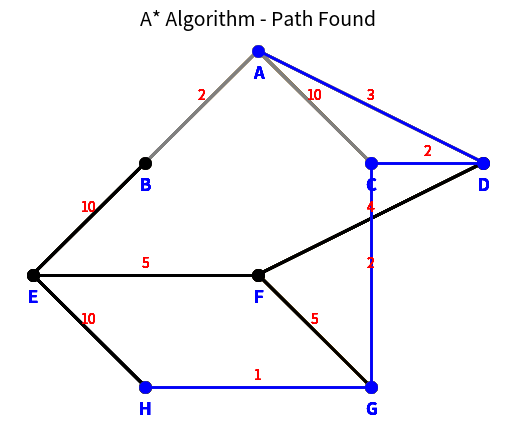

Python code for this plot:
import matplotlib.pyplot as plt

class Node:
    def __init__(self, name, parent=None):
        self.name = name
        self.parent = parent
        self.g = 0
        self.h = 0
        self.f = 0

def astar(graph, heuristics, start, end):
    open_list = []
    closed_set = set()

    start_node = Node(start)
    end_node = Node(end)
    
    open_list.append(start_node)

    while open_list:
        open_list.sort(key=lambda node: node.f)
        current_node = open_list.pop(0)
        closed_set.add(current_node.name)

        if current_node.name == end_node.name:
            path = []
            while current_node is not None:
                path.append(current_node.name)
                current_node = current_node.parent
            draw_a_star_step(graph, heuristics, start, end, open_list, closed_set, current_node, path)
            return path[::-1]

        neighbors = graph[current_node.name]
        for key, value in neighbors.items():
            if key in closed_set:
                continue
            neighbor = Node(key, current_node)
            neighbor.g = current_node.g + value
            neighbor.h = heuristics[key]
            neighbor.f = neighbor.g + neighbor.h

            found_in_open_list = False
            for open_node in open_list:
                if neighbor.name == open_node.name and neighbor.g >= open_node.g:
                    found_in_open_list = True
                    break
            if not found_in_open_list:
                open_list.append(neighbor)

        draw_a_star_step(graph, heuristics, start, end, open_list, closed_set, current_node)

    draw_a_star_step(graph, heuristics, start, end, open_list, closed_set, None)
    return None

def draw_a_star_step(graph, heuristics, start, end, open_list, closed_set, current_node, final_path=None):

    # Ajuster les positions des nœuds (si nécessaire)
    node_positions = {
        'A': (0, 0), 
        'B': (-1, -1), 
        'C': (1, -1),
        'D': (2, -1),
        'E': (-2, -2), 
        'F': (0, -2),
        'G': (1, -3), 
        'H': (-1, -3)
    }

    # Dessiner les arêtes
    edges = [(node, neighbor, weight) for node, neighbors in graph.items() for neighbor, weight in neighbors.items()]
    for edge in edges:
        color = 'black'
        if current_node and (edge[0] == current_node.name or edge[1] == current_node.name):
            color = 'orange'
        elif edge[0] in closed_set and edge[1] in closed_set:
            color = 'gray'

        plt.plot([node_positions[edge[0]][0], node_positions[edge[1]][0]],
                 [node_positions[edge[0]][1], node_positions[edge[1]][1]], marker='o', markersize=8, color=color, lw=2)
        plt.text((node_positions[edge[0]][0] + node_positions[edge[1]][0]) / 2,
                 (node_positions[edge[0]][1] + node_positions[edge[1]][1]) / 2 + 0.1,
                 str(edge[2]), ha='center', va='center', color='red', fontsize=10)

    # Dessiner les noeuds
    for node, (x, y) in node_positions.items():
        plt.text(x, y - 0.2, node, ha='center', va='center', fontweight='bold', fontsize=12, color='blue')

    # Mettre en évidence le chemin final
    if final_path:
        for i in range(len(final_path) - 1):
            plt.plot([node_positions[final_path[i]][0], node_positions[final_path[i + 1]][0]],
                     [node_positions[final_path[i]][1], node_positions[final_path[i + 1]][1]], marker='o', markersize=8, color='blue', lw=2)

    # Titre du graphe
    if current_node:
        plt.title(f"A* Algorithm - Current Node: {current_node.name}", fontsize=14)
    else:
        plt.title("A* Algorithm - Path Found", fontsize=14)

    plt.axis('off')
    plt.show()

# Modifier le graphe et les heuristiques pour utiliser des lettres
graph = {
    'A': {'B': 2, 'C': 10, 'D': 3},
    'B': {'A': 2, 'E': 10},
    'C': {'A': 10, 'D': 2, 'G': 2},
    'D': {'A': 3, 'C': 2, 'F': 4},
    'E': {'B': 10, 'F': 5, 'H': 10},
    'F': {'E': 5, 'G': 5, 'D': 4},
    'G': {'F': 5, 'H': 1, 'C': 2},
    'H': {'E': 10, 'G': 1}
}

heuristics = {
    'A': 9,
    'B': 3,
    'C': 5,
    'D': 6,
    'E': 8,
    'F': 4,
    'G': 2,
    'H': 0
}

start = 'A'
end = 'H'
path = astar(graph, heuristics, start, end)
print("Chemin trouvé :", path)